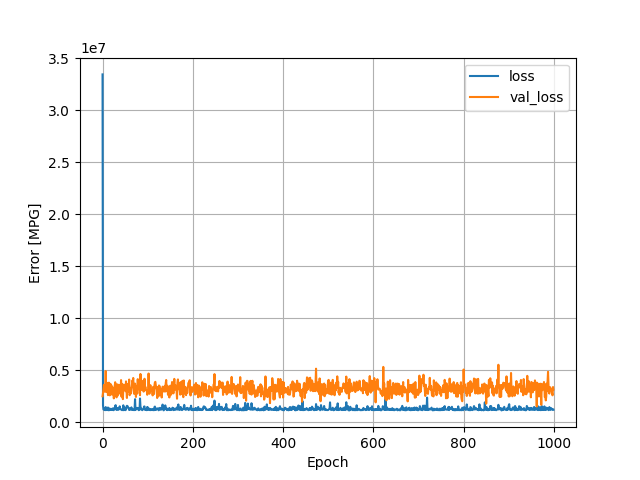

The file beside this chart, header and first rows:
, loss, val_loss, epoch
0, 33428296, 2515862, 0
1, 1646924, 2824859, 1
2, 1243302, 3241673, 2
3, 1245653, 3611904, 3
4, 1214079, 3243243, 4
5, 1350770, 2956658, 5
6, 1179866, 3337129, 6
7, 1478628, 4942360, 7
8, 1353943, 2955792, 8
9, 1346086, 2935125, 9
10, 1186170, 3806124, 10
11, 1220370, 3170135, 11
12, 1436202, 2626936, 12
13, 1376702, 2987795, 13
14, 1165971, 3822444, 14
15, 1220876, 3791202, 15
16, 1338014, 2605418, 16
17, 1202842, 3526666, 17
18, 1265138, 3684773, 18
19, 1265955, 3496922, 19
20, 1207757, 3544508, 20
21, 1220266, 2674356, 21
22, 1346284, 3376965, 22
23, 1233123, 3037028, 23
24, 1178695, 3261125, 24
25, 1361222, 2316126, 25
26, 1248321, 3170210, 26
27, 1293763, 3495002, 27
28, 1574448, 3864211, 28
29, 1663773, 2615048, 29
30, 1235339, 2959888, 30
31, 1388177, 2414534, 31
32, 1224591, 3670282, 32
33, 1291859, 2552234, 33
34, 1370341, 3363209, 34
35, 1215213, 2784105, 35
36, 1252707, 3622912, 36
37, 1311361, 3193476, 37
38, 1553323, 2784192, 38
39, 1326329, 3184475, 39
40, 1269718, 2889324, 40
41, 1251209, 4069614, 41
42, 1247759, 2480053, 42
43, 1187743, 3707999, 43
44, 1192827, 3704770, 44
45, 1216760, 2241154, 45
46, 1647597, 3199249, 46
47, 1179266, 3598020, 47
48, 1442700, 3255825, 48
49, 1309828, 3620958, 49
50, 1278610, 3350442, 50
51, 1183793, 3000504, 51
52, 1264791, 3945424, 52
53, 1514532, 3172925, 53
54, 1599969, 2353575, 54
55, 1583781, 3688322, 55
56, 1514810, 3138250, 56
57, 1402868, 2932040, 57
58, 1389707, 3401758, 58
59, 1197300, 4122023, 59
... 940 more rows
